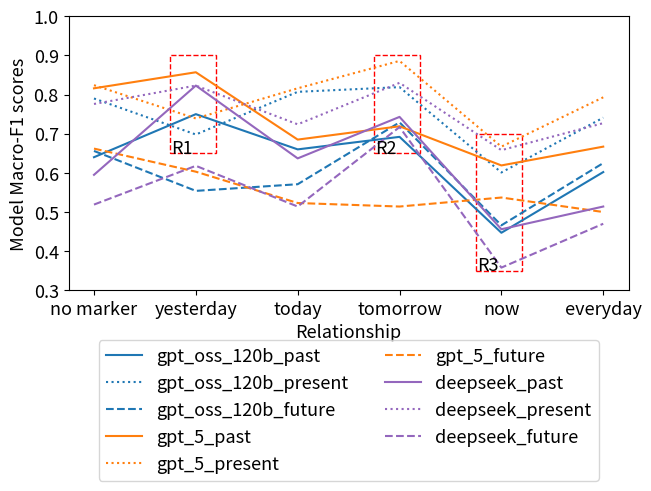

Write Python code to recreate this figure. (Note: this script raises an exception after producing the figure.)


import numpy as np  
import matplotlib.pyplot as plt  
import matplotlib.patches as patches
import matplotlib

font = {'size'   : 13}
matplotlib.rc('font', **font)
  
X = ['no marker', 'yesterday', 'today', 'tomorrow', 'now', 'everyday']

# matrix_tense

"""

gpt_oss_120b_past = [0.754, 0.898, 0.785, 0.784, 0.407, 0.733]
gpt_oss_120b_present= [.701, .552, .684, .656, .654, .618]
gpt_oss_120b_future = [.632, .552, .569, .804, .459, .618]

deepseek_past = [.744, .872, .729, .660, .456, .720]
deepseek_present = [.592, .715, .590, .872, .616, .505]
deepseek_future = [.556, .677, .556, .757, .407, .485]

"""
gpt_oss_120b_past = [.640, .750, .660, .692, .447, .602]
gpt_oss_120b_present= [.790, .698, .807, .819, .601, .741]
gpt_oss_120b_future = [.656, .554, .571, .729, .466, .625]

deepseek_past = [.595, .823, .637, .743, .456, .514]
deepseek_present = [.776, .823, .724, .830, .658, .727]
deepseek_future = [.519, .618, .514, .717, .358, .470]

gpt_5_past = [.816, .857, .685, .719, .619, .667]
gpt_5_present = [.824, .739, .816, .886, .667, .793]
gpt_5_future = [.662, .603, .523, .514, .537, .500]


X_axis = np.arange(len(X))

fig, ax = plt.subplots(layout='constrained')

markersize=12
#matplotlib.rcParams.update({'font.size': 20})
middle = 0.0
width = 0.05
#plt.plot(X_axis,  plain_llama, 'r*', label = 'plain_llama', linestyle='-')

ax.plot(X_axis, gpt_oss_120b_past, color='C0', linestyle='solid', label = 'gpt_oss_120b_past', alpha=1)
ax.plot(X_axis, gpt_oss_120b_present, color='C0', linestyle='dotted', label = 'gpt_oss_120b_present', alpha=1)
ax.plot(X_axis, gpt_oss_120b_future, color='C0', linestyle='dashed', label = 'gpt_oss_120b_future', alpha=1)

ax.plot(X_axis, gpt_5_past, color='C1', linestyle='solid', label = 'gpt_5_past', alpha=1)
ax.plot(X_axis, gpt_5_present, color='C1', linestyle='dotted', label = 'gpt_5_present', alpha=1)
ax.plot(X_axis, gpt_5_future, color='C1', linestyle='dashed', label = 'gpt_5_future', alpha=1)

"""

ax.plot(X_axis, llama_70_past, color='C2', linestyle='solid', label = 'llama_70_past', alpha=1)
ax.plot(X_axis, llama_70_present, color='C2', linestyle='dotted', label = 'llama_70_present', alpha=1)
ax.plot(X_axis, llama_70_future, color='C2', linestyle='dashed', label = 'llama_70_future', alpha=1)

ax.plot(X_axis, llama_8_past, color='C3', linestyle='solid', label = 'llama_8_past', alpha=1)
ax.plot(X_axis, llama_8_present, color='C3', linestyle='dotted', label = 'llama_8_present', alpha=1)
ax.plot(X_axis, llama_8_future, color='C3', linestyle='dashed', label = 'llama_8_future', alpha=1)
"""
ax.plot(X_axis, deepseek_past, color='C4', linestyle='solid', label = 'deepseek_past', alpha=1)
ax.plot(X_axis, deepseek_present, color='C4', linestyle='dotted', label = 'deepseek_present', alpha=1)
ax.plot(X_axis, deepseek_future, color='C4', linestyle='dashed', label = 'deepseek_future', alpha=1)


ax = plt.gca()
ax.set_ylim([0.3, 1])
#ax.set_xlim([0.2, 0.5])

rect = patches.Rectangle((0.75, 0.65), .45, .25, linewidth=1, edgecolor='red', facecolor='none', linestyle='dashed')
matplotlib.pyplot.text(.76, .65, 'R1')
ax.add_patch(rect)
rect = patches.Rectangle((2.75, 0.65), .45, .25, linewidth=1, edgecolor='red', facecolor='none', linestyle='dashed')
ax.add_patch(rect)
matplotlib.pyplot.text(2.76, .65, 'R2')
rect = patches.Rectangle((3.75, 0.35), .45, .35, linewidth=1, edgecolor='red', facecolor='none', linestyle='dashed')
ax.add_patch(rect)
matplotlib.pyplot.text(3.76, .35, 'R3')




plt.xticks(X_axis, X, rotation=0) 
plt.xlabel("Relationship") 
plt.ylabel("Model Macro-F1 scores") 
#plt.title("Macro-F1 scores of the models grouped\nby Human Judgement Entropy Buckets")
plt.legend( loc='upper center', bbox_to_anchor=(0.5,-0.15), ncol=2) 


plt.savefig('/home/lalady6977/Downloads/temporal_marker_matrix_tense.png', bbox_inches='tight')
